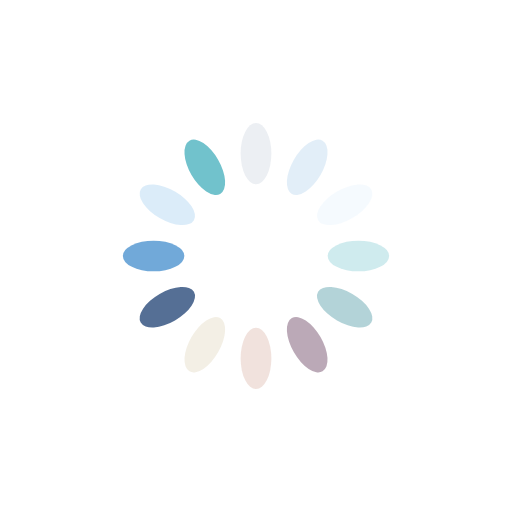
t = 0.00 s
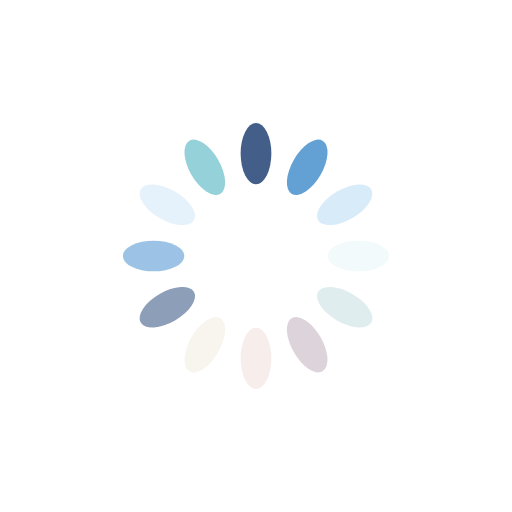
t = 0.25 s
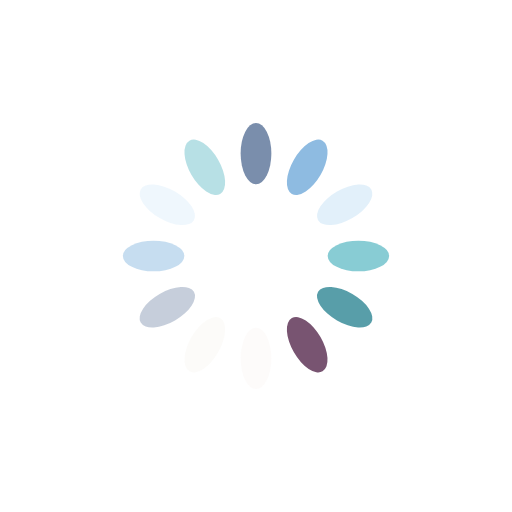
t = 0.50 s
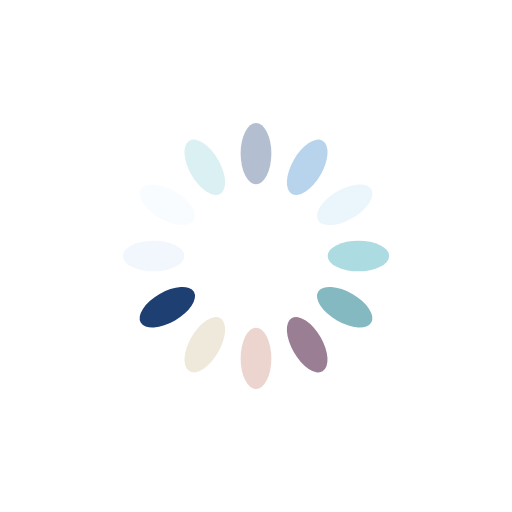
t = 0.75 s

The animated SVG that drew these frames (rendered in a browser with its animation timeline set to each time). Animation: 12 SMIL elements (animate=12); one cycle of 1.00 s, repeats indefinitely.

<?xml version="1.0" encoding="utf-8"?>
<svg xmlns="http://www.w3.org/2000/svg" xmlns:xlink="http://www.w3.org/1999/xlink" style="margin: auto; background: none; display: block; shape-rendering: auto;" width="200px" height="200px" viewBox="0 0 100 100" preserveAspectRatio="xMidYMid">
<g transform="rotate(0 50 50)">
  <rect x="47" y="24" rx="3" ry="6" width="6" height="12" fill="#1d3f72">
    <animate attributeName="opacity" values="1;0" keyTimes="0;1" dur="1s" begin="-0.9166666666666666s" repeatCount="indefinite"></animate>
  </rect>
</g><g transform="rotate(30 50 50)">
  <rect x="47" y="24" rx="3" ry="6" width="6" height="12" fill="#5699d2">
    <animate attributeName="opacity" values="1;0" keyTimes="0;1" dur="1s" begin="-0.8333333333333334s" repeatCount="indefinite"></animate>
  </rect>
</g><g transform="rotate(60 50 50)">
  <rect x="47" y="24" rx="3" ry="6" width="6" height="12" fill="#d8ebf9">
    <animate attributeName="opacity" values="1;0" keyTimes="0;1" dur="1s" begin="-0.75s" repeatCount="indefinite"></animate>
  </rect>
</g><g transform="rotate(90 50 50)">
  <rect x="47" y="24" rx="3" ry="6" width="6" height="12" fill="#71c2cc">
    <animate attributeName="opacity" values="1;0" keyTimes="0;1" dur="1s" begin="-0.6666666666666666s" repeatCount="indefinite"></animate>
  </rect>
</g><g transform="rotate(120 50 50)">
  <rect x="47" y="24" rx="3" ry="6" width="6" height="12" fill="#4996a2">
    <animate attributeName="opacity" values="1;0" keyTimes="0;1" dur="1s" begin="-0.5833333333333334s" repeatCount="indefinite"></animate>
  </rect>
</g><g transform="rotate(150 50 50)">
  <rect x="47" y="24" rx="3" ry="6" width="6" height="12" fill="#785471">
    <animate attributeName="opacity" values="1;0" keyTimes="0;1" dur="1s" begin="-0.5s" repeatCount="indefinite"></animate>
  </rect>
</g><g transform="rotate(180 50 50)">
  <rect x="47" y="24" rx="3" ry="6" width="6" height="12" fill="#e8cdc5">
    <animate attributeName="opacity" values="1;0" keyTimes="0;1" dur="1s" begin="-0.4166666666666667s" repeatCount="indefinite"></animate>
  </rect>
</g><g transform="rotate(210 50 50)">
  <rect x="47" y="24" rx="3" ry="6" width="6" height="12" fill="#eee7d8">
    <animate attributeName="opacity" values="1;0" keyTimes="0;1" dur="1s" begin="-0.3333333333333333s" repeatCount="indefinite"></animate>
  </rect>
</g><g transform="rotate(240 50 50)">
  <rect x="47" y="24" rx="3" ry="6" width="6" height="12" fill="#1d3f72">
    <animate attributeName="opacity" values="1;0" keyTimes="0;1" dur="1s" begin="-0.25s" repeatCount="indefinite"></animate>
  </rect>
</g><g transform="rotate(270 50 50)">
  <rect x="47" y="24" rx="3" ry="6" width="6" height="12" fill="#5699d2">
    <animate attributeName="opacity" values="1;0" keyTimes="0;1" dur="1s" begin="-0.16666666666666666s" repeatCount="indefinite"></animate>
  </rect>
</g><g transform="rotate(300 50 50)">
  <rect x="47" y="24" rx="3" ry="6" width="6" height="12" fill="#d8ebf9">
    <animate attributeName="opacity" values="1;0" keyTimes="0;1" dur="1s" begin="-0.08333333333333333s" repeatCount="indefinite"></animate>
  </rect>
</g><g transform="rotate(330 50 50)">
  <rect x="47" y="24" rx="3" ry="6" width="6" height="12" fill="#71c2cc">
    <animate attributeName="opacity" values="1;0" keyTimes="0;1" dur="1s" begin="0s" repeatCount="indefinite"></animate>
  </rect>
</g>
<!-- [ldio] generated by https://loading.io/ --></svg>
